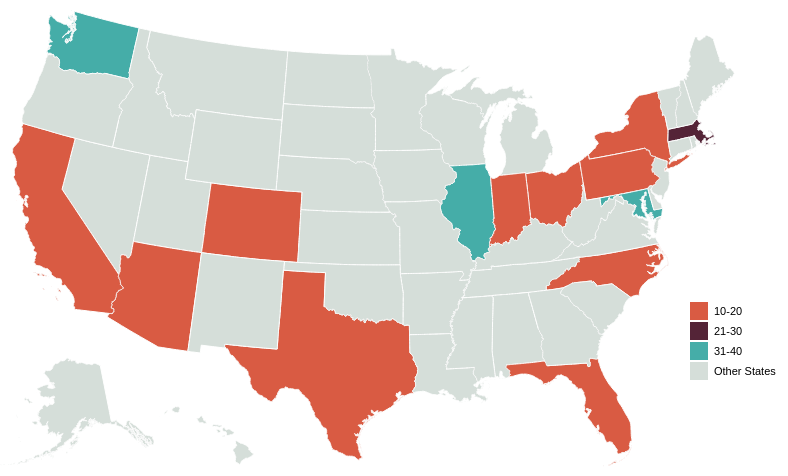
D3 v3 page, settled after 480 driven frames (8 s of simulated time); the page loaded 2 data file(s).



var margin = {top: 20, right: 30, bottom: 60, left: 60}
      , width = 1440 - margin.left - margin.right
      , height = 630 - margin.top - margin.bottom;

// D3 Projection
var projection = d3.geo.albersUsa()
				   .translate([width/2, height/2])    // translate to center of screen
				   .scale([1000]);          // scale things down so see entire US
        
// Define path generator
var path = d3.geo.path()               // path generator that will convert GeoJSON to SVG paths
		  	 .projection(projection);  // tell path generator to use albersUsa projection

		
// Define linear scale for output
var color = d3.scale.linear().range(["rgb(213,222,217)","rgb(69,173,168)","rgb(84,36,55)","rgb(217,91,67)"]);

var legendText = ["10-20", "21-30", "31-40", "Other States"];

var svg = d3.select("body")
			.append("svg")
			.attr("width", width)
			.attr("height", height);
        
var div = d3.select("body")
		    .append("div")   
    		.attr("class", "tooltip")               
    		.style("opacity", 0);



// Load in my states data!
d3.csv("stateslived1.csv", function(data) 
{
	color.domain([0,1,2,3]); // setting the range of the input data

// Load GeoJSON data and merge with states data
d3.json("us-states.json", function(json) {

// Loop through each state data value in the .csv file
var legend = d3.select("body").append("svg")
      			.attr("class", "legend")
     			.attr("width", 300)
    			.attr("height", 200)
   				.selectAll("g")
   				.data(color.domain().slice().reverse())
   				.enter()
   				.append("g")
     			.attr("transform", function(d, i) { return "translate(200," + i * 20 + ")"; });

  	legend.append("rect")
   		  .attr("width", 18)
   		  .attr("height", 18)
   		  .style("fill", color);

  	legend.append("text")
  		  .data(legendText)
      	  .attr("x", 24)
      	  .attr("y", 9)
      	  .attr("dy", ".35em")
      	  .text(function(d) { return d; });

for (var i = 0; i < data.length; i++) {

	// Grab State Name
	var dataState = data[i].state;

	// Grab data value 
	var dataValue = data[i].visited;

	// Find the corresponding state inside the GeoJSON
	for (var j = 0; j < json.features.length; j++)  {
		//var jsonState = json.features[j].properties.name;
		var jsonState = json.features[j].properties.NAME;

		if (dataState == jsonState) {

		// Copy the data value into the JSON
		json.features[j].properties.visited = dataValue; 

		// Stop looking through the JSON
		//break;
		}
	}
}
		
// Bind the data to the SVG and create one path per GeoJSON feature
svg.selectAll("path")
	.data(json.features)
	.enter()
	.append("path")
	.attr("d", path)
	.style("stroke", "#fff")
	.style("stroke-width", "1")
	.on("mouseover", function(d) {      
    	div.transition()        
      	   .duration(200)      
           .style("opacity", .9);      
           div.text(d.properties.NAME)
           .style("left", (d3.event.pageX) + "px")     
           .style("top", (d3.event.pageY - 28) + "px");    
	})   

    // fade out tooltip on mouse out               
    .on("mouseout", function(d) {       
        div.transition()        
           .duration(500)      
           .style("opacity", 0);   
    })
	.style("fill","rgb(213,222,217)")
	.transition()
	.duration(3000)
	.style("fill", function(d) {

	// Get data value
	var value = d.properties.visited;
	//console.log(value);

	// if (value) 
	// {
	// //If value exists…
	// return color(value);
	// } 
	if (value>=10&&value<=20) 
	{
	//If value exists…
	return "rgb(217,91,67)";
	} 
	else if (value>=21&&value<=30) 
	{
	//If value exists…
	return "rgb(69,173,168)";
	} 
	else if (value>=31&&value<=40) 
	{
	//If value exists…
	return "rgb(84,36,55)";
	}
	else 
	{
	//If value is undefined…
	return "rgb(213,222,217)";
	//return "red";
	}
})
    	});

}); 


### data: us-states.json
{
 "type": "FeatureCollection",
 "features": [
  {
   "type": "Feature",
   "properties": {
    "GEO_ID": "0400000US23",
    "STATE": "23",
    "NAME": "Maine",
    "AB": "ME",
    "LSAD": "",
    "CENSUSAREA": 30843.0
   },
   "geometry": {
    "type": "MultiPolygon",
    "coordinates": "[... 42 items]"
   }
  },
  {
   "type": "Feature",
   "properties": {
    "GEO_ID": "0400000US25",
    "STATE": "25",
    "NAME": "Massachusetts",
    "AB": "MA",
    "LSAD": "",
    "CENSUSAREA": 7800.0
   },
   "geometry": {
    "type": "MultiPolygon",
    "coordinates": "[... 10 items]"
   }
  },
  {
   "type": "Feature",
   "properties": {
    "GEO_ID": "0400000US26",
    "STATE": "26",
    "NAME": "Michigan",
    "AB": "MI",
    "LSAD": "",
    "CENSUSAREA": 56539.0
   },
   "geometry": {
    "type": "MultiPolygon",
    "coordinates": "[... 38 items]"
   }
  },
  {
   "type": "Feature",
   "properties": {
    "GEO_ID": "0400000US30",
    "STATE": "30",
    "NAME": "Montana",
    "AB": "MT",
    "LSAD": "",
    "CENSUSAREA": 145546.0
   },
   "geometry": {
    "type": "Polygon",
    "coordinates": "[... 1 items]"
   }
  },
  {
   "type": "Feature",
   "properties": {
    "GEO_ID": "0400000US32",
    "STATE": "32",
    "NAME": "Nevada",
    "AB": "NV",
    "LSAD": "",
    "CENSUSAREA": 109781.0
   },
   "geometry": {
    "type": "Polygon",
    "coordinates": "[... 1 items]"
   }
  },
  {
   "type": "Feature",
   "properties": {
    "GEO_ID": "0400000US34",
    "STATE": "34",
    "NAME": "New Jersey",
    "AB": "NJ",
    "LSAD": "",
    "CENSUSAREA": 7354.0
   },
   "geometry": {
    "type": "Polygon",
    "coordinates": "[... 1 items]"
   }
  },
  {
   "type": "Feature",
   "properties": {
    "GEO_ID": "0400000US36",
    "STATE": "36",
    "NAME": "New York",
    "AB": "NY",
    "LSAD": "",
    "CENSUSAREA": 47126.0
   },
   "geometry": {
    "type": "MultiPolygon",
    "coordinates": "[... 12 items]"
   }
  },
  {
   "type": "Feature",
   "properties": {
    "GEO_ID": "0400000US37",
    "STATE": "37",
    "NAME": "North Carolina",
    "AB": "NC",
    "LSAD": "",
    "CENSUSAREA": 48618.0
   },
   "geometry": {
    "type": "MultiPolygon",
    "coordinates": "[... 3 items]"
   }
  },
  "... 44 more items"
 ]
}

### data: stateslived1.csv
state, visited
Alabama, -133
Alaska, -133
Arkansas, -133
Arizona, 18.48
California, 10.22
Colorado, 11.9
Connecticut, -133
Delaware, -133
Florida, 18.77
Georgia, -133
Hawaii, -133
Iowa, -133
Idaho, -133
Illinois, 23.17
Indiana, 16.3
Kansas, -133
Kentucky, -133
Louisiana, -133
Maine, -133
Maryland, 23.6
Massachusetts, 31.42
Michigan, 2.879
Minnesota, -133
Missouri, -133
Mississippi, -133
Montana, -133
North Carolina, 15.08
North Dakota, -133
Nebraska, -133
New Hampshire, -133
New Jersey, -133
New Mexico, -133
Nevada, -133
New York, 19.35
Ohio, 14.91
Oklahoma, -133
Oregon, -133
Pennsylvania, 16.88
Rhode Island, -133
South Carolina, -133
South Dakota, -133
Tennessee, 1.825
Texas, 19.17
Utah, -133
Virginia, -133
Vermont, -133
Washington, 22.12
Wisconsin, -133
West Virginia, -133
Wyoming, -133